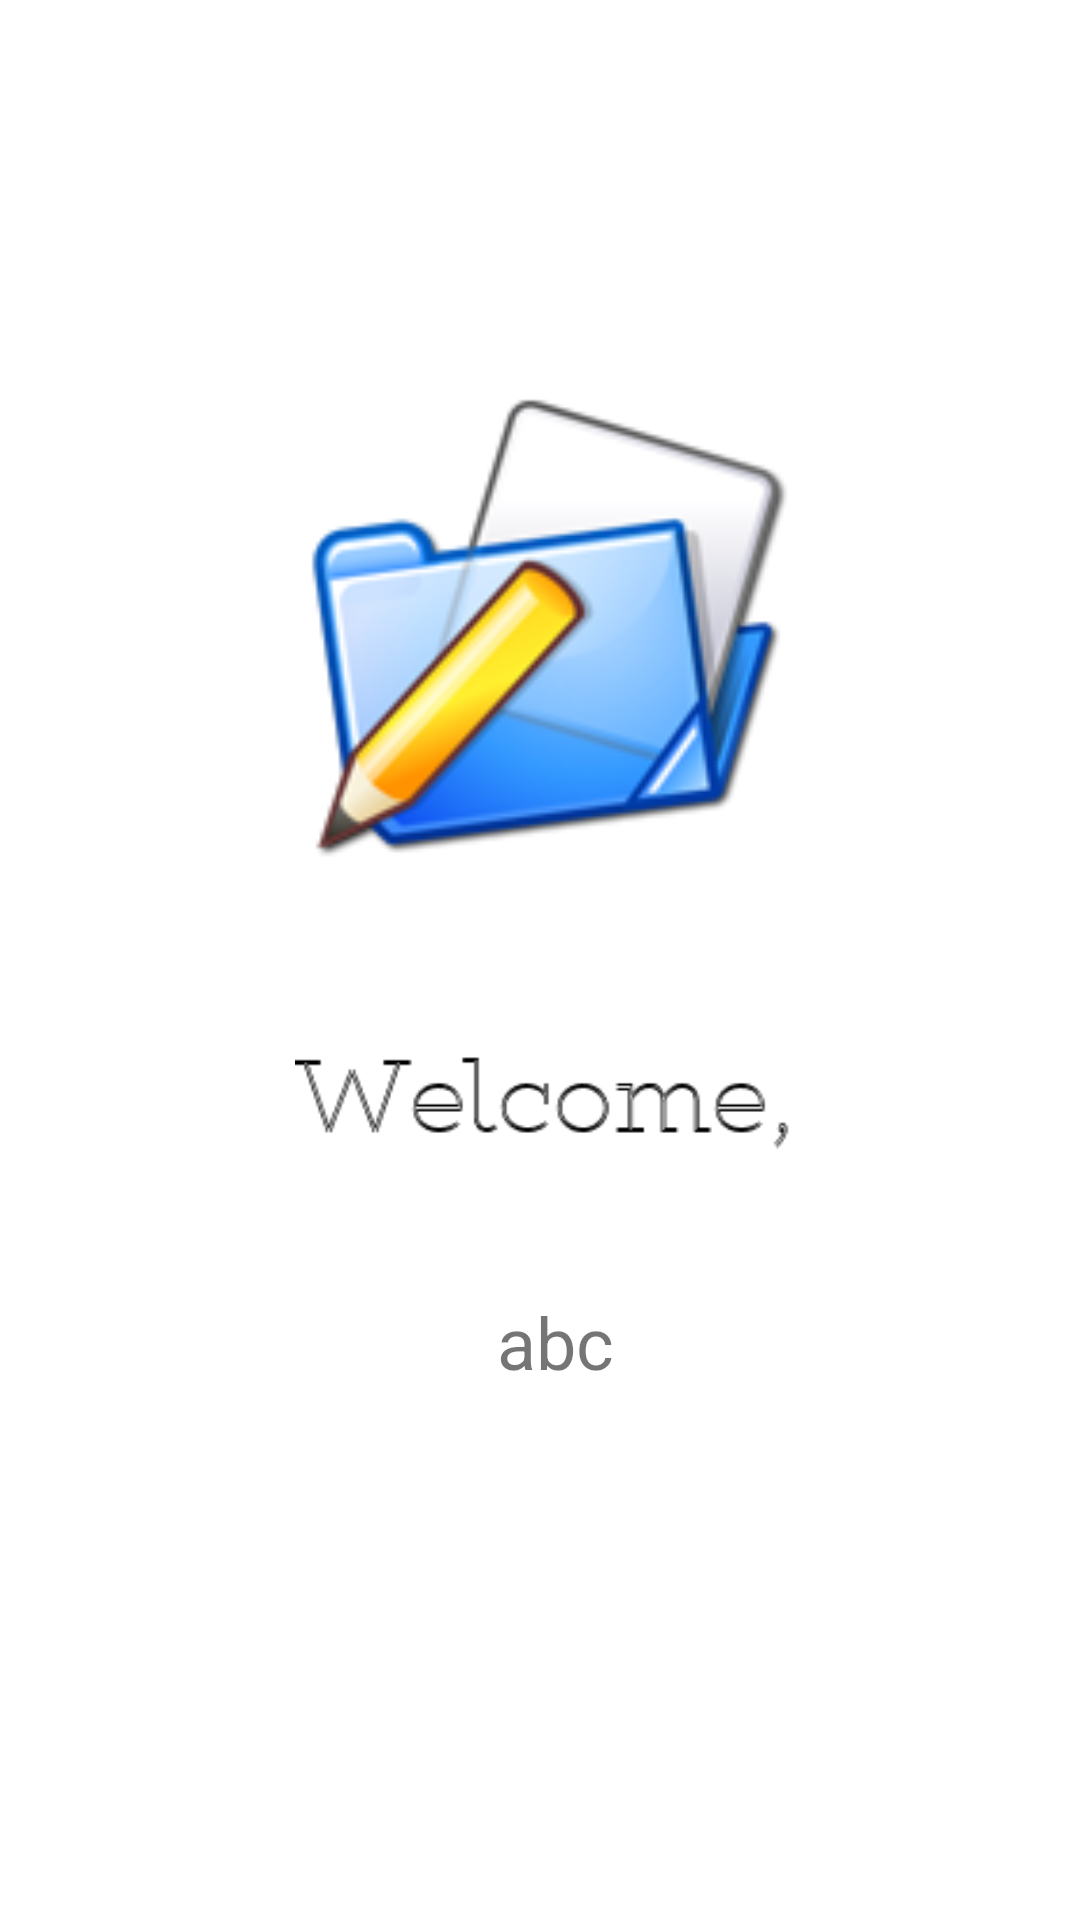

Here is an Android app screen rendered from its layout file. Give the layout XML and the strings, colors and styles it references.
<!-- AndroidManifest.xml: application theme Theme.FileIt -->
<!-- res/layout/fragment_welcome_page_display.xml -->
<?xml version="1.0" encoding="utf-8"?>
<androidx.constraintlayout.widget.ConstraintLayout xmlns:android="http://schemas.android.com/apk/res/android"
    xmlns:app="http://schemas.android.com/apk/res-auto"
    xmlns:tools="http://schemas.android.com/tools"
    android:layout_width="match_parent"
    android:layout_height="match_parent"
    tools:context=".fragments.WelcomePageDisplay">

    <ImageView
        android:id="@+id/imageView"
        android:layout_width="186dp"
        android:layout_height="163dp"
        android:src="@drawable/fileit_logo"
        app:layout_constraintBottom_toBottomOf="parent"
        app:layout_constraintEnd_toEndOf="parent"
        app:layout_constraintHorizontal_bias="0.511"
        app:layout_constraintStart_toStartOf="parent"
        app:layout_constraintTop_toTopOf="parent"
        app:layout_constraintVertical_bias="0.264" />

    <ImageView
        android:id="@+id/imageView4"
        android:layout_width="195dp"
        android:layout_height="62dp"
        android:layout_marginTop="52dp"
        android:src="@drawable/welcome_comma_text"
        app:layout_constraintEnd_toEndOf="parent"
        app:layout_constraintHorizontal_bias="0.532"
        app:layout_constraintStart_toStartOf="parent"
        app:layout_constraintTop_toBottomOf="@+id/imageView" />

    <TextView
        android:id="@+id/username_display"
        android:layout_width="177dp"
        android:layout_height="50dp"
        android:layout_marginTop="28dp"
        android:text="abc"
        android:textAlignment="center"
        android:textSize="24sp"
        app:layout_constraintEnd_toEndOf="parent"
        app:layout_constraintHorizontal_bias="0.528"
        app:layout_constraintStart_toStartOf="parent"
        app:layout_constraintTop_toBottomOf="@+id/imageView4" />

</androidx.constraintlayout.widget.ConstraintLayout>
<!-- resources referenced by this layout -->
<resources>
  <!-- drawable fileit_logo: png bitmap (drawable, 22788 bytes) -->
  <!-- drawable welcome_comma_text: png bitmap (drawable, 1016 bytes) -->
  <style name="Theme.FileIt" parent="Theme.MaterialComponents.DayNight.NoActionBar">
          
          <item name="colorPrimary">@color/purple_500</item>
          <item name="colorPrimaryVariant">@color/purple_700</item>
          <item name="colorOnPrimary">@color/white</item>
          
          <item name="colorSecondary">@color/teal_200</item>
          <item name="colorSecondaryVariant">@color/teal_700</item>
          <item name="colorOnSecondary">@color/black</item>
          
          <item name="android:statusBarColor" tools:targetApi="l">?attr/colorPrimaryVariant</item>
          
      </style>
  <color name="purple_500">#FF6200EE</color>
  <color name="purple_700">#FF3700B3</color>
  <color name="white">#FFFFFFFF</color>
  <color name="teal_200">#FF03DAC5</color>
  <color name="teal_700">#FF018786</color>
  <color name="black">#FF000000</color>
</resources>
